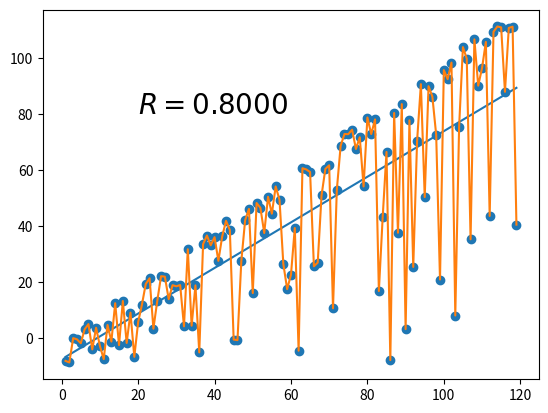

The script that saved this image:
import random
import numpy as np
import matplotlib.pyplot as plt

def f(x):
    r = random.random()
    y = x-10*r-x**r
    return y

def Correlation(x, y):
    plt.scatter(x, y)
    par = np.polyfit(x, y, 1)
    plt.plot(np.unique(x), np.poly1d(par)(np.unique(x)))
    R = np.corrcoef(x,y)[1,0]
    plt.text(20,80,'$R = %0.4f$'% R, fontsize=20)
   
random.seed(150) 
x_values = np.array(range(1,120))
y_values = [f(x) for x in x_values]
n = len(x_values)

Correlation(x_values, y_values)
plt.plot(x_values, y_values)
plt.show()